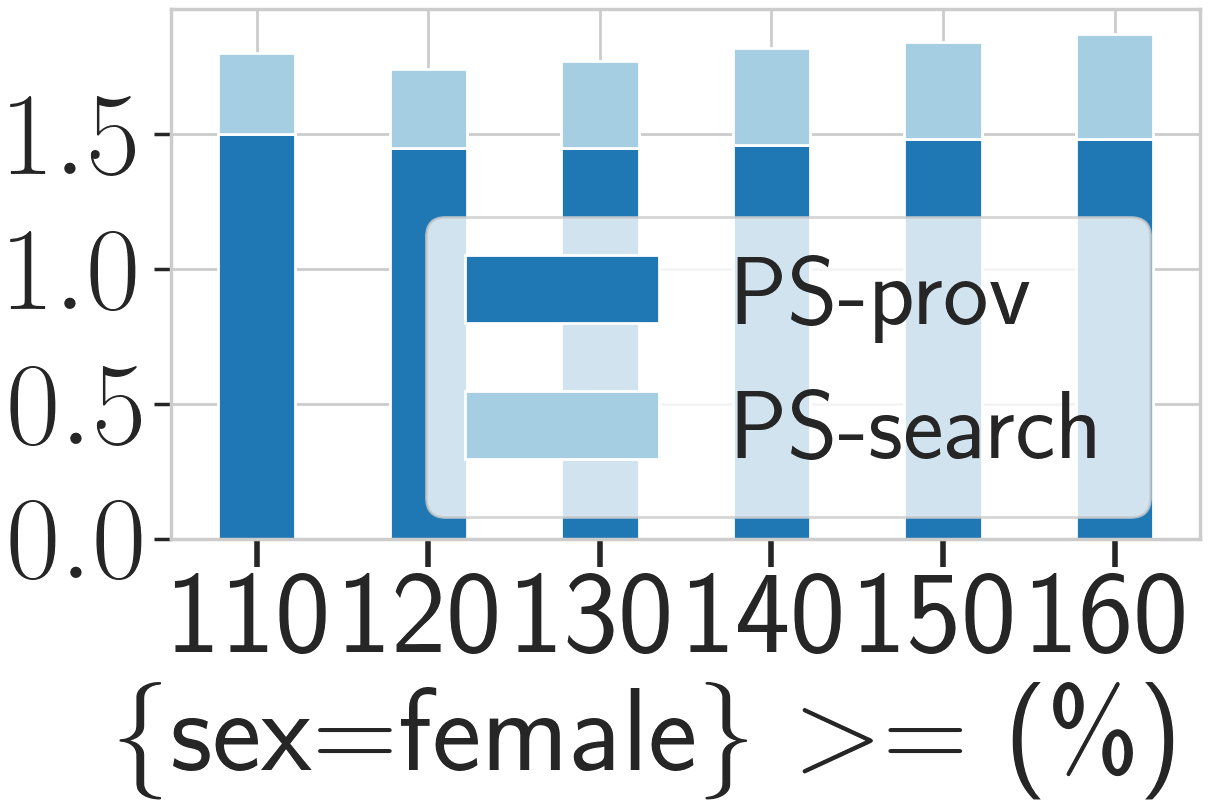

The file beside this chart, header and first rows:
_, PS, PS_prov, PS_search, base, base_prov, base_search
1, 1.80, 1.50, 0.30, 0.00, 0.00, 0.00
2, 1.75, 1.45, 0.29, 0.00, 0.00, 0.00
3, 1.77, 1.45, 0.32, 0.00, 0.00, 0.00
4, 1.82, 1.46, 0.36, 0.00, 0.00, 0.00
5, 1.84, 1.48, 0.36, 0.00, 0.00, 0.00
6, 1.86, 1.48, 0.39, 0.00, 0.00, 0.00
